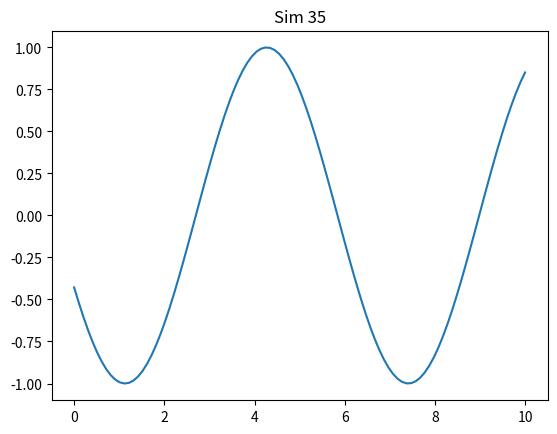

Recreate this plot in Python.
import numpy as np
import matplotlib.pyplot as plt

def run():
    x = np.linspace(0, 10, 100)
    y = np.sin(x + 35)
    plt.plot(x, y)
    plt.title('Sim 35')
    plt.savefig('sim_35.png')

if __name__ == '__main__':
    run()
